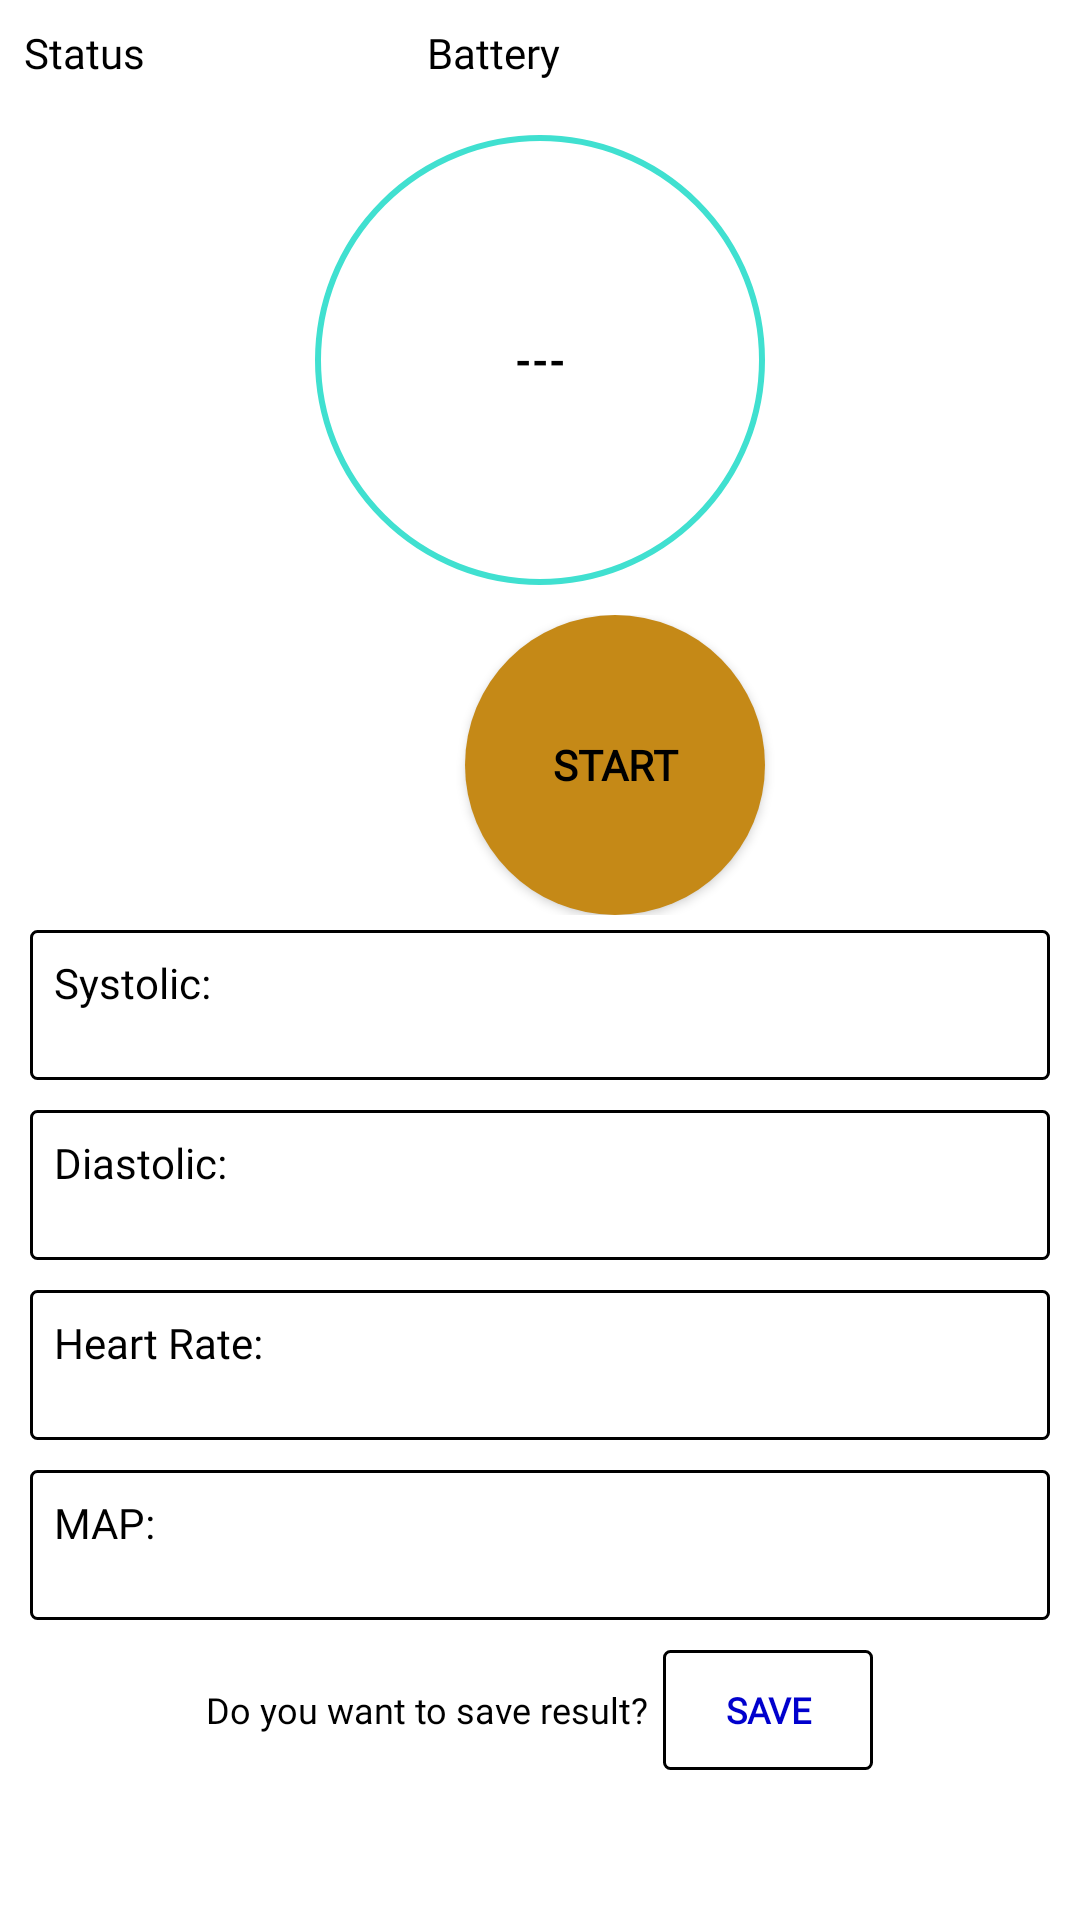

Layout XML and referenced resources for this Android screen:
<!-- AndroidManifest.xml: application theme Theme.BPMonitorBLEIntegration -->
<!-- res/layout/activity_reading_data.xml -->
<?xml version="1.0" encoding="utf-8"?>
<LinearLayout xmlns:android="http://schemas.android.com/apk/res/android"
    xmlns:app="http://schemas.android.com/apk/res-auto"
    xmlns:tools="http://schemas.android.com/tools"
    android:layout_width="match_parent"
    android:layout_height="match_parent"
    android:orientation="vertical"
    tools:context=".reading.ReadingData">

    <ProgressBar
        android:id="@+id/progress_start"
        android:layout_width="25dp"
        android:layout_height="25dp"
        android:layout_gravity="center"
        android:visibility="gone" />

    <LinearLayout
        android:layout_width="match_parent"
        android:layout_height="wrap_content"
        android:orientation="horizontal">

        <TextView
            android:layout_width="wrap_content"
            android:layout_height="wrap_content"
            android:text="@string/status"
            android:fontFamily="@font/arial"
            android:textColor="?android:textColorPrimary"
            android:layout_margin="8dp"/>

        <TextView
            android:layout_width="wrap_content"
            android:layout_height="wrap_content"
            android:id="@+id/actual_status"
            android:fontFamily="@font/arial"
            android:textColor="?android:textColorPrimary"
            android:layout_margin="8dp"/>

        <TextView
            android:layout_width="wrap_content"
            android:layout_height="wrap_content"
            android:text="@string/battery"
            android:textColor="?android:textColorPrimary"
            android:layout_marginTop="8dp"
            android:fontFamily="@font/arial"
            android:layout_marginBottom="8dp"
            android:layout_marginStart="70dp"/>

        <TextView
            android:layout_width="10dp"
            android:layout_height="10dp"
            android:id="@+id/battery_level"
            android:layout_marginLeft="8dp"
            android:textColor="?android:textColorPrimary"
            android:layout_marginBottom="8dp"
            android:layout_marginTop="15dp"
            android:fontFamily="@font/arial"
            android:layout_marginRight="8dp"/>

    </LinearLayout>

    <LinearLayout
        android:layout_width="match_parent"
        android:layout_height="wrap_content"
        android:orientation="vertical">

        <RelativeLayout
            android:id="@+id/progress_layout"
            android:layout_width="150dp"
            android:layout_height="150dp"
            android:layout_margin="10dp"
            android:layout_gravity="center">

            
            <ProgressBar
                android:id="@+id/progress_bar"
                style="?android:attr/progressBarStyleHorizontal"
                android:layout_width="match_parent"
                android:layout_height="match_parent"
                android:background="@drawable/circular_shape"
                android:indeterminate="false"
                android:progressDrawable="@drawable/circular_progress_bar"
                android:textAlignment="center" />

            
            <TextView
                android:id="@+id/progress_text"
                android:layout_width="wrap_content"
                android:layout_height="wrap_content"
                android:layout_alignParentStart="true"
                android:layout_alignParentEnd="true"
                android:layout_centerVertical="true"
                android:gravity="center"
                android:text="---"
                android:textColor="@color/black"
                android:textSize="14sp"
                android:textStyle="bold" />
        </RelativeLayout>

        <RelativeLayout
            android:layout_width="match_parent"
            android:layout_height="wrap_content"
            android:orientation="horizontal">

            
            

            <Button
                android:id="@+id/start_reading"
                android:layout_width="100dp"
                android:layout_height="100dp"
                android:layout_alignParentStart="true"
                android:layout_gravity="center"
                android:layout_marginStart="155dp"
                android:background="@drawable/filled_bg_circle"
                android:fontFamily="@font/arial"
                android:text="@string/start"
                android:textSize="14sp"
                android:textStyle="bold" />

            <Button
                android:id="@+id/stop_reading"
                android:layout_width="100dp"
                android:layout_height="100dp"
                android:layout_gravity="center"
                android:layout_marginStart="155dp"
                android:background="@drawable/filled_bg_circle"
                android:fontFamily="@font/arial"
                android:text="@string/stop"
                android:textSize="14sp"
                android:textStyle="bold"
                android:visibility="gone" />
            
            

        </RelativeLayout>

    </LinearLayout>

    <LinearLayout
        android:layout_width="match_parent"
        android:layout_height="50dp"
        android:layout_marginTop="5dp"
        android:layout_marginEnd="10dp"
        android:layout_marginStart="10dp"
        android:layout_marginBottom="5dp"
        android:background="@drawable/bg_transparent"
        android:orientation="horizontal">

        <TextView
            android:layout_width="wrap_content"
            android:layout_height="wrap_content"
            android:layout_marginStart="8dp"
            android:layout_marginTop="8dp"
            android:layout_marginEnd="8dp"
            android:layout_marginBottom="8dp"
            android:fontFamily="@font/arial"
            android:text="@string/systolic"
            android:textColor="?android:textColorPrimary" />

        <TextView
            android:layout_width="wrap_content"
            android:layout_height="wrap_content"
            android:id="@+id/systalic_val"
            android:textColor="?android:textColorPrimary"
            android:fontFamily="@font/arial"
            android:layout_margin="8dp"/>

    </LinearLayout>

    <LinearLayout
        android:layout_width="match_parent"
        android:layout_height="50dp"
        android:layout_marginTop="5dp"
        android:layout_marginStart="10dp"
        android:layout_marginEnd="10dp"
        android:layout_marginBottom="5dp"
        android:background="@drawable/bg_transparent"
        android:orientation="horizontal">

        <TextView
            android:layout_width="wrap_content"
            android:layout_height="wrap_content"
            android:textColor="?android:textColorPrimary"
            android:text="@string/diastolic"
            android:fontFamily="@font/arial"
            android:layout_margin="8dp"/>

        <TextView
            android:layout_width="wrap_content"
            android:layout_height="wrap_content"
            android:id="@+id/dystalic_val"
            android:textColor="?android:textColorPrimary"
            android:fontFamily="@font/arial"
            android:layout_margin="8dp"/>

    </LinearLayout>

    <LinearLayout
        android:layout_width="match_parent"
        android:layout_height="50dp"
        android:layout_marginTop="5dp"
        android:layout_marginStart="10dp"
        android:layout_marginEnd="10dp"
        android:layout_marginBottom="5dp"
        android:background="@drawable/bg_transparent"

        android:orientation="horizontal">

        <TextView
            android:layout_width="wrap_content"
            android:layout_height="wrap_content"
            android:text="@string/heart_rate"
            android:fontFamily="@font/arial"
            android:textColor="?android:textColorPrimary"
            android:layout_margin="8dp"/>

        <TextView
            android:layout_width="wrap_content"
            android:layout_height="wrap_content"
            android:id="@+id/rate_val"
            android:fontFamily="@font/arial"
            android:textColor="?android:textColorPrimary"
            android:layout_margin="8dp"/>

    </LinearLayout>

    <LinearLayout
        android:layout_width="match_parent"
        android:layout_height="50dp"
        android:layout_marginTop="5dp"
        android:layout_marginStart="10dp"
        android:layout_marginEnd="10dp"
        android:layout_marginBottom="5dp"
        android:background="@drawable/bg_transparent"
        android:orientation="horizontal">

        <TextView
            android:layout_width="wrap_content"
            android:layout_height="wrap_content"
            android:text="@string/map"
            android:fontFamily="@font/arial"
            android:textColor="?android:textColorPrimary"
            android:layout_margin="8dp"/>

        <TextView
            android:layout_width="wrap_content"
            android:layout_height="wrap_content"
            android:id="@+id/range_val"
            android:textColor="?android:textColorPrimary"
            android:fontFamily="@font/arial"
            android:layout_margin="8dp"/>

    </LinearLayout>

    <LinearLayout
        android:layout_width="wrap_content"
        android:layout_height="wrap_content"
        android:orientation="horizontal"
        android:layout_marginStart="10dp"
        android:layout_marginTop="5dp"
        android:layout_gravity="center"
        android:layout_marginEnd="10dp">

        <TextView
            android:layout_width="wrap_content"
            android:layout_height="wrap_content"
            android:text="@string/do_you_want_to_save_result"
            android:textSize="12sp"
            android:id="@+id/result_txt"
            android:textStyle="normal"
            android:fontFamily="@font/arial"
            android:textColor="?android:textColorPrimary"/>
        <Button
            android:id="@+id/save_result1"
            android:layout_width="70dp"
            android:layout_height="40dp"
            android:background="@drawable/bg_transparent"
            android:layout_marginStart="5dp"
            android:fontFamily="@font/arial"
            android:text="@string/save"
            android:textColor="@color/medium_blue"
            android:textSize="12sp"
            android:textStyle="bold" />

    </LinearLayout>

</LinearLayout>
<!-- resources referenced by this layout -->
<resources>
  <color name="black">#FF000000</color>
  <color name="medium_blue"> #0000CD </color>
  <!-- drawable bg_transparent (drawable) -->
  <?xml version="1.0" encoding="utf-8"?>
  <selector xmlns:android="http://schemas.android.com/apk/res/android">
  <item>
      <shape android:shape="rectangle">
          <solid android:color="#00ffffff"/>
          <corners android:radius="2dp"/>
          <stroke android:color="@color/black" android:width="1dp"/>
      </shape>
  </item>
  </selector>
  <!-- drawable circular_progress_bar (drawable) -->
  <?xml version="1.0" encoding="utf-8"?>
  <rotate
      xmlns:android="http://schemas.android.com/apk/res/android"
      android:fromDegrees="270"
      android:toDegrees="270">
  
      
      <shape
          android:innerRadiusRatio="2.5"
          android:shape="ring"
          android:thickness="8dp"
          android:useLevel="true">
          <gradient
              android:angle="0"
              android:endColor="@color/forest_green"
              android:startColor="#000000"
              android:type="sweep"
              android:useLevel="false" />
      </shape>
  
  </rotate>
  <!-- drawable circular_shape (drawable) -->
  <?xml version="1.0" encoding="utf-8"?>
  <selector xmlns:android="http://schemas.android.com/apk/res/android">
  <item>
      <shape xmlns:android="http://schemas.android.com/apk/res/android"
          android:shape="oval">
  
          <stroke
              android:width="2sp"
              android:color="#40E0D0"/>
  
      </shape>
  
  </item>
  </selector>
  <!-- drawable filled_bg_circle (drawable) -->
  <?xml version="1.0" encoding="utf-8"?>
  <selector xmlns:android="http://schemas.android.com/apk/res/android">
  <item>
          <shape xmlns:android="http://schemas.android.com/apk/res/android"
              android:shape="oval" >
  
              <solid android:color="#C58917"/>
  
          </shape>
  
      </item>
  </selector>
  <string name="battery">Battery</string>
  <string name="diastolic">Diastolic:</string>
  <string name="do_you_want_to_save_result">Do you want to save result?</string>
  <string name="heart_rate">Heart Rate:</string>
  <string name="map">MAP:</string>
  <string name="save">Save</string>
  <string name="start">Start</string>
  <string name="status">Status</string>
  <string name="stop">Stop</string>
  <string name="systolic">Systolic:</string>
  <style name="Theme.BPMonitorBLEIntegration" parent="Theme.MaterialComponents.DayNight.DarkActionBar">
          
          <item name="colorPrimary">@color/purple_500</item>
          <item name="colorPrimaryVariant">@color/purple_700</item>
          <item name="colorOnPrimary">@color/white</item>
          
          <item name="colorSecondary">@color/teal_200</item>
          <item name="colorSecondaryVariant">@color/teal_700</item>
          <item name="android:textColorPrimary">@color/black</item>
          <item name="colorOnSecondary">@color/black</item>
          
          <item name="android:statusBarColor" tools:targetApi="l">?attr/colorPrimaryVariant</item>
  
          <item tools:targetApi="m" name="android:windowLightStatusBar"> true </item>
          <item name="android:navigationBarColor">#151B54</item>
          
          <item name="colorAccent">@color/colorAccent</item>
      </style>
  <color name="forest_green">#228B22</color>
  <color name="purple_500">#FF6200EE</color>
  <color name="purple_700">#FF3700B3</color>
  <color name="white">#FFFFFFFF</color>
  <color name="teal_200">#FF03DAC5</color>
  <color name="teal_700">#FF018786</color>
  <color name="colorAccent">#09093A</color>
</resources>
